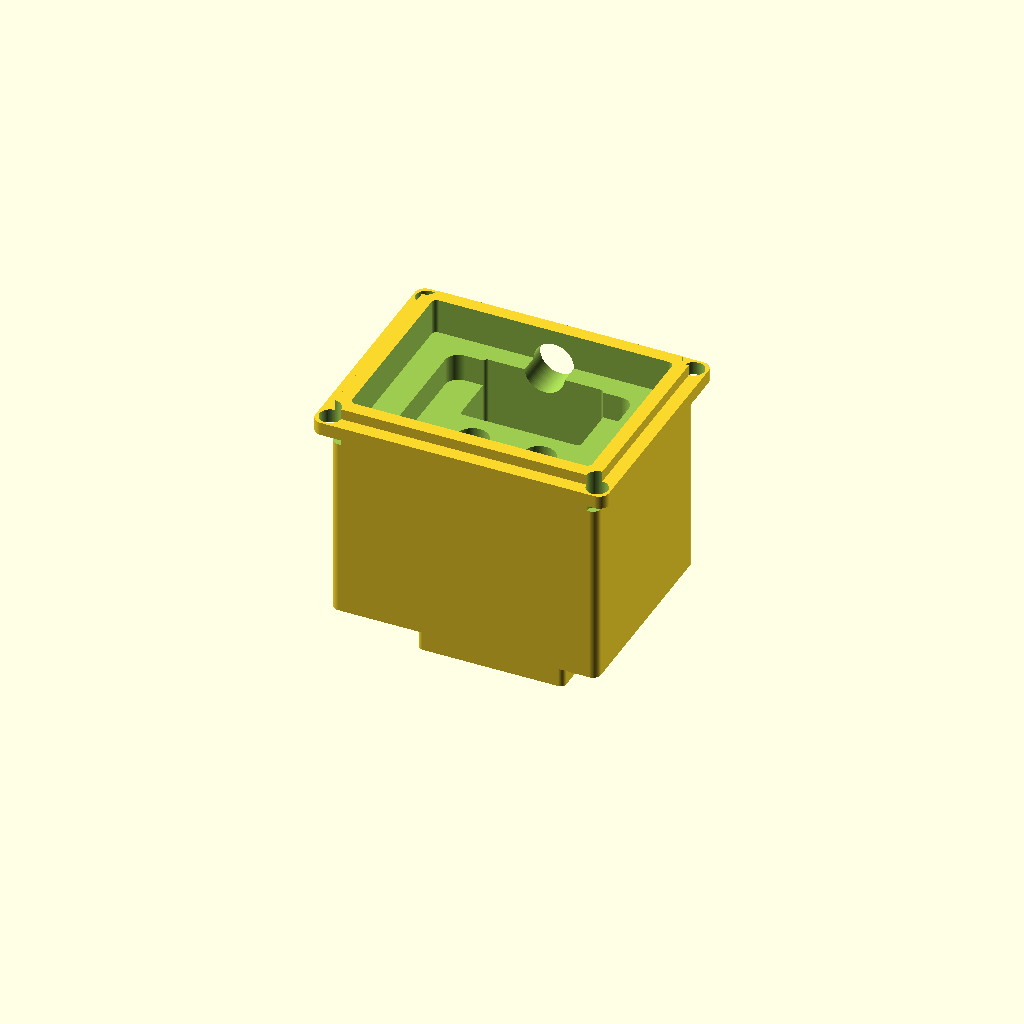
Cell 1 — every parameter at its default value.
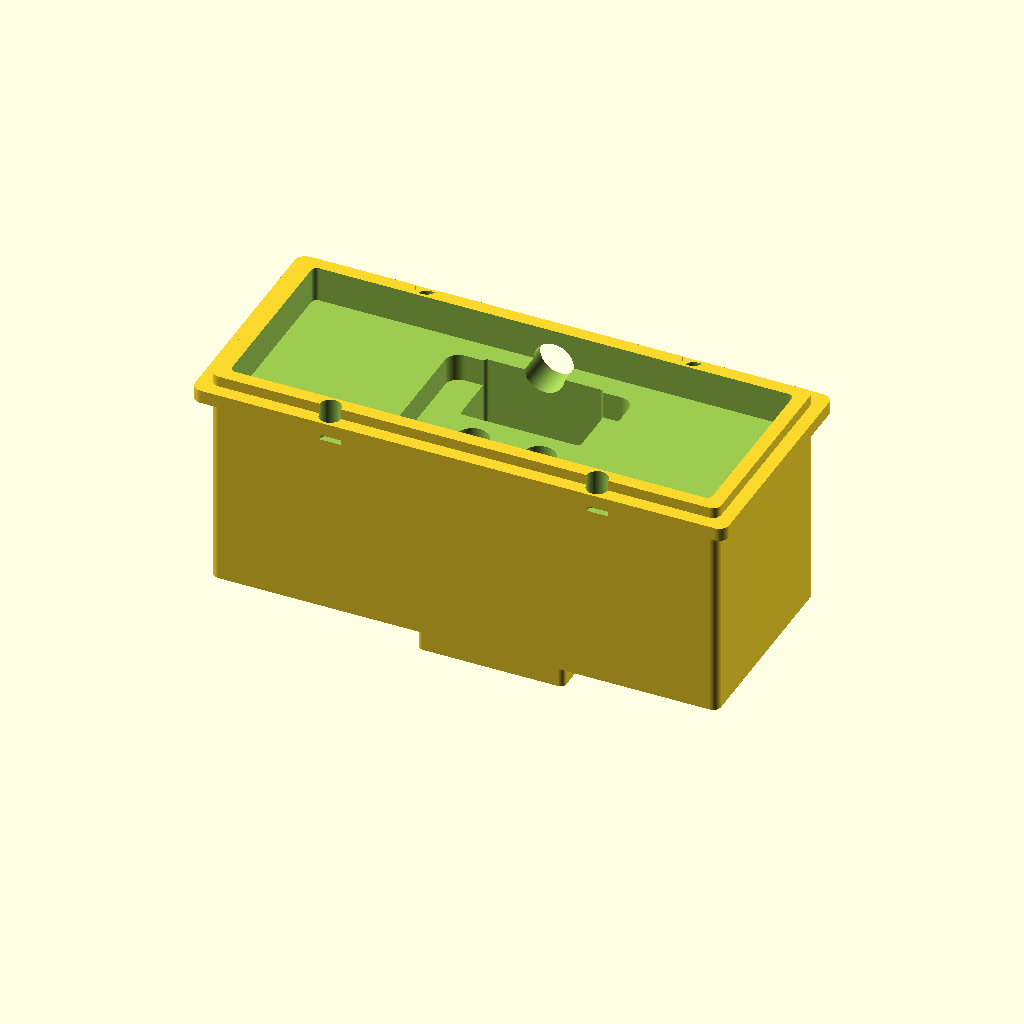
Cell 2 — cutout_width set to 72, the other parameters unchanged.
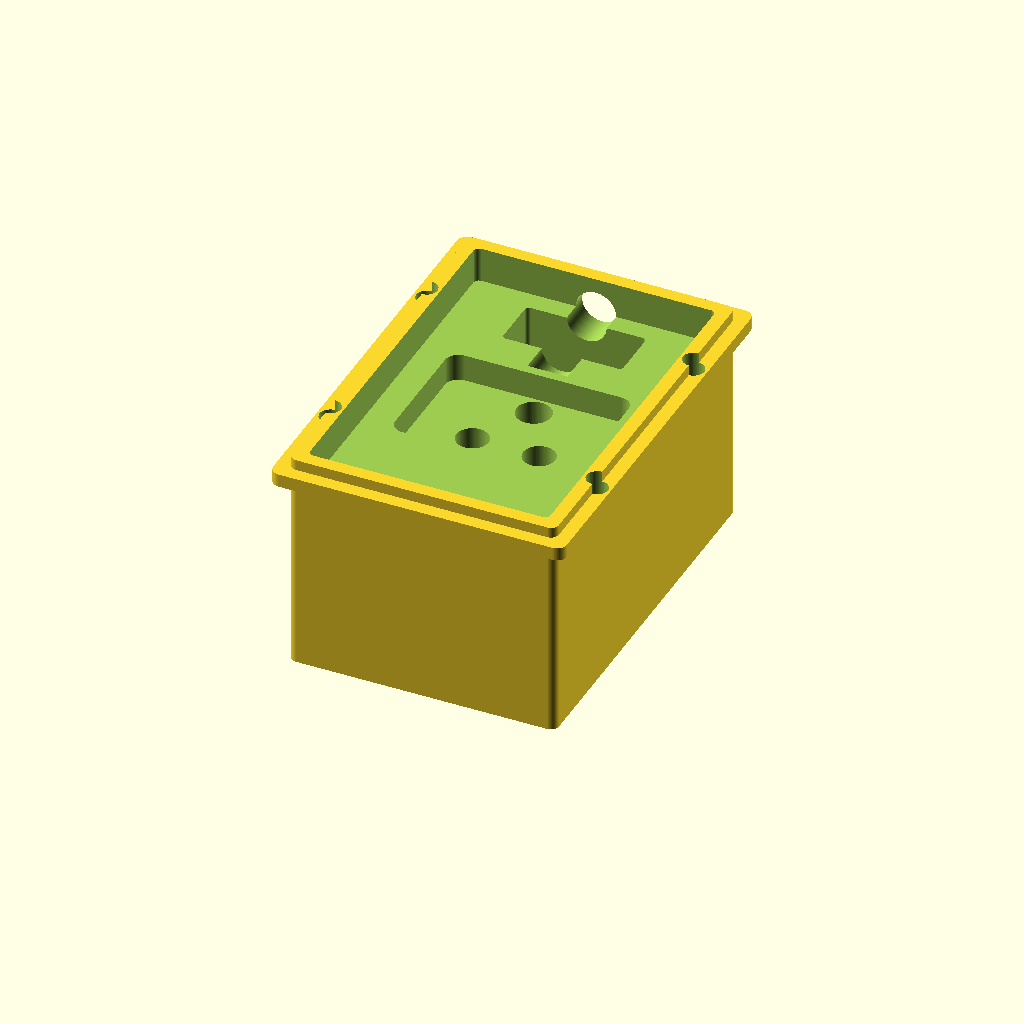
Cell 3: the same model with cutout_height = 54.
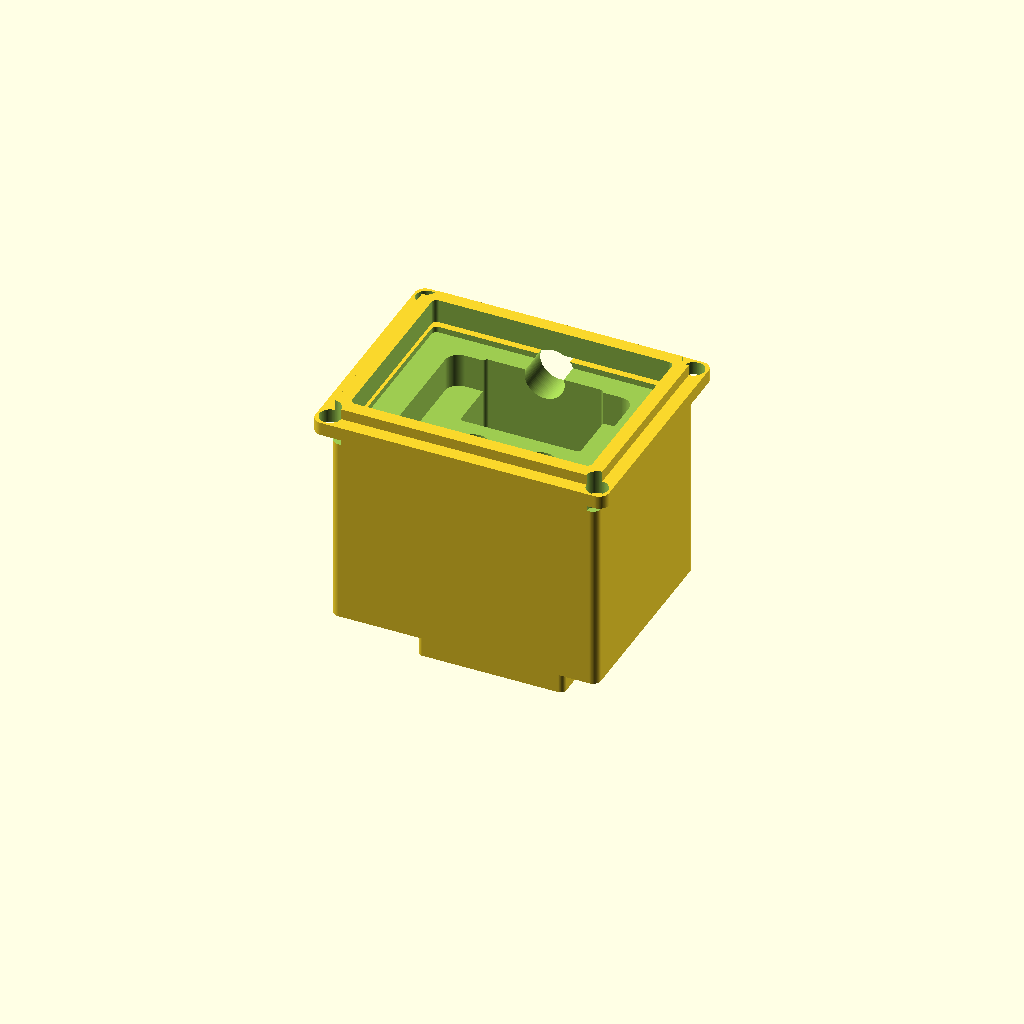
Cell 4 — panel_thickness set to 4, the other parameters unchanged.
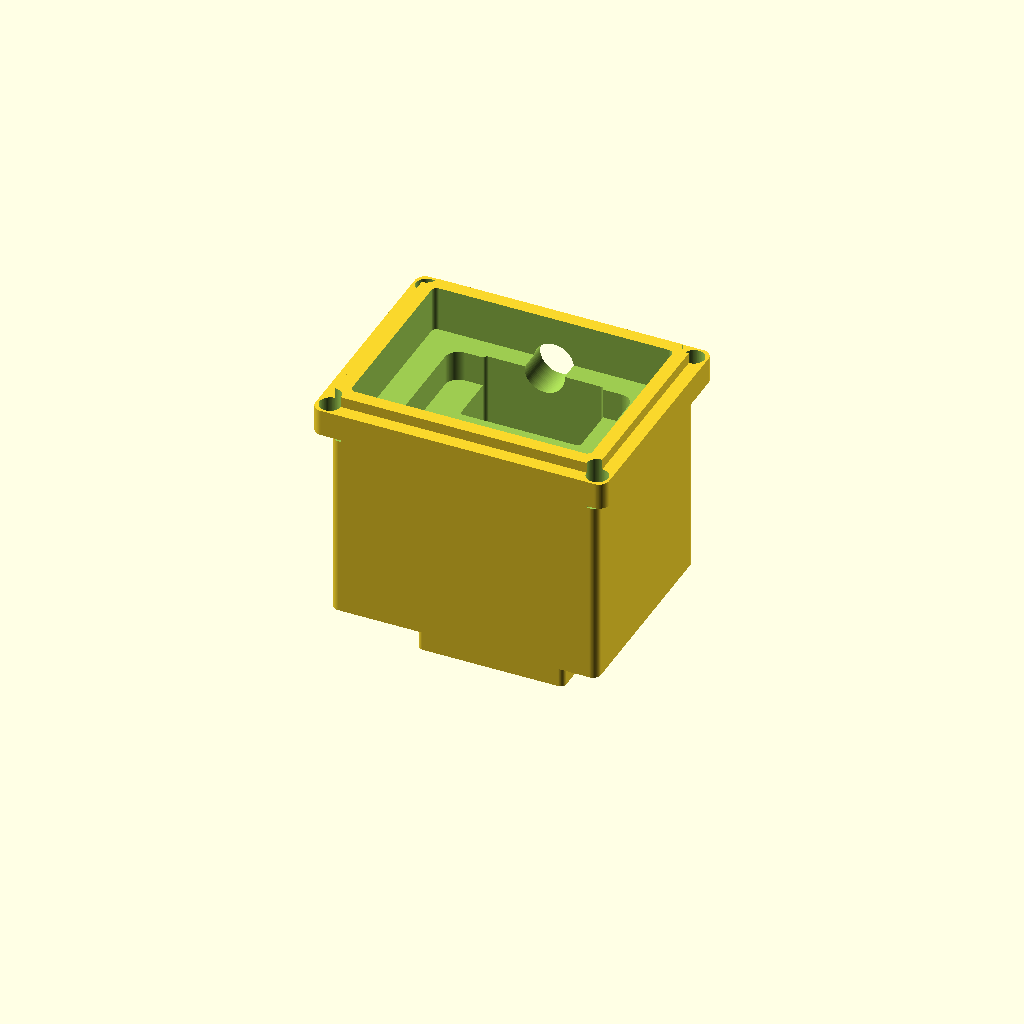
Cell 5 — flange_thickness set to 4, the other parameters unchanged.
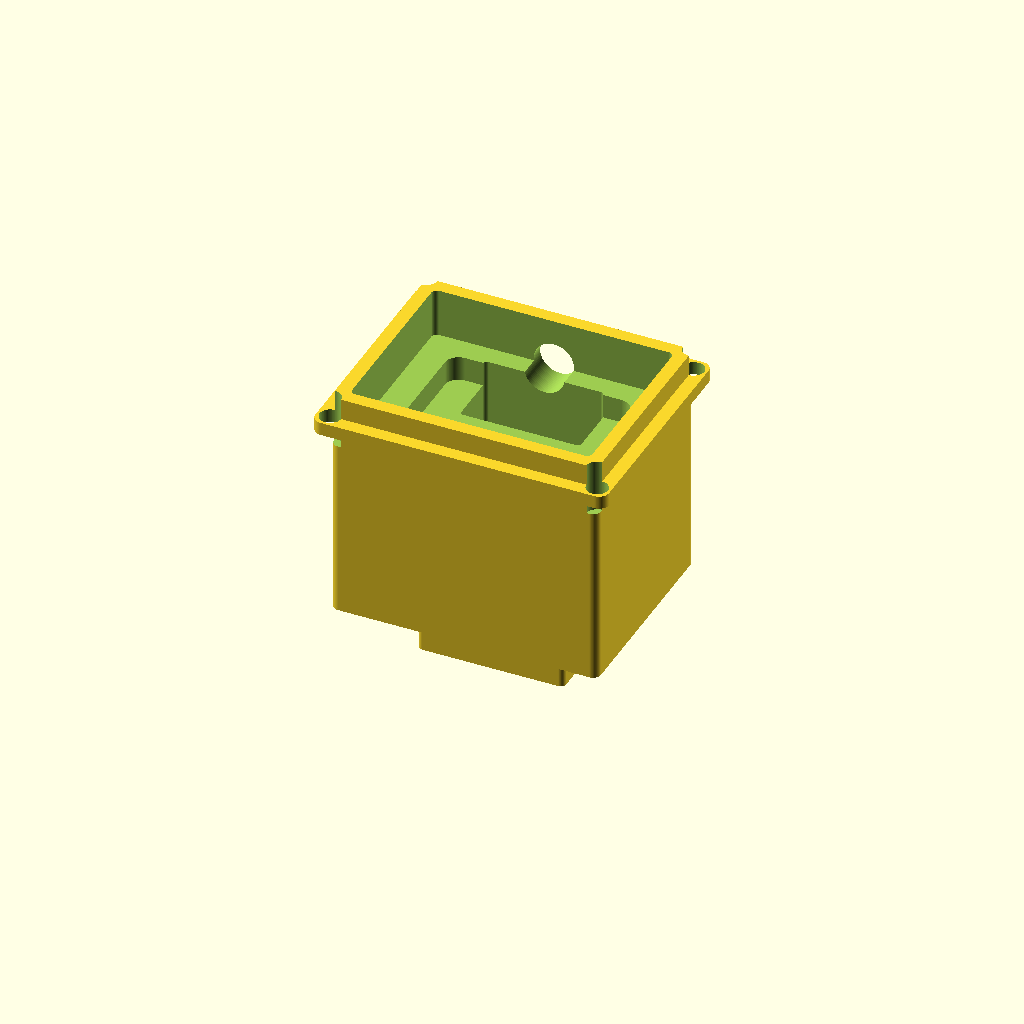
Cell 6 — bezel_thickness set to 3.2, the other parameters unchanged.
One fixed orthographic camera (rotation 55°, 0°, 25°; colour scheme Cornfield) for every cell.
Source of the model, results/nopscadlib/ablations/no_verification/scad/iec__IEC_fused_inlet2.scad:
$fn = 96;

// ---------------- Parameters ----------------
// Requested panel cutout size (opening in panel)
cutout_width  = 36.0;
cutout_height = 27.0;

// Panel / front features
panel_thickness  = 2.0;
flange_thickness = 2.0;
bezel_thickness  = 1.6;

// Body
body_depth = 30.0;
body_wall  = 2.0;

// Mounting
screw_hole_diameter = 3.2;
screw_hole_pitch_x  = 40.0;
screw_hole_pitch_y  = 31.0;

// Overhangs
flange_overhang_x = 4.0;
flange_overhang_y = 4.0;
bezel_overhang_x  = 2.0;
bezel_overhang_y  = 2.0;

// Fuse drawer (front top area)
fuse_drawer_width  = 20.0;
fuse_drawer_height = 10.0;
fuse_drawer_depth  = 18.0;

// Rear terminals block (kept as solid, connected)
terminal_block_w = 22.0;
terminal_block_h = 14.0;
terminal_block_d = 10.0;

// IEC C14 inlet opening (front face detailing)
iec_open_w = 27.5;
iec_open_h = 20.0;
iec_open_r = 2.0;
iec_open_depth = 6.0;   // recess depth into body from front

// Pin cavities (approximate C14 geometry)
pin_d = 4.8;
pin_depth = 10.0;
pin_pitch_x = 10.0;     // L/N spacing
pin_y = -2.0;           // slightly below center
earth_d = 5.2;
earth_y = 7.0;

// Small overlap to guarantee manifold unions/differences
overlap = 0.6;

// ---------------- Helpers ----------------
module rounded_rect_2d(w, h, r) {
    r2 = min(r, min(w, h)/2);
    hull() {
        for (sx = [-1, 1], sy = [-1, 1])
            translate([sx*(w/2 - r2), sy*(h/2 - r2)]) circle(r=r2);
    }
}

module rounded_box(w, h, d, r) {
    linear_extrude(height=d, center=true)
        rounded_rect_2d(w, h, r);
}

// ---------------- Model ----------------
module iec_fused_inlet_old() {

    // Coordinate system:
    // Z=0 is the panel plane. +Z is front/outside, -Z is rear/inside.
    // The cutout opening is centered at origin in X/Y.

    // Derived sizes
    body_w = cutout_width  + 2*body_wall;
    body_h = cutout_height + 2*body_wall;

    flange_w = cutout_width  + 2*flange_overhang_x;
    flange_h = cutout_height + 2*flange_overhang_y;

    bezel_w  = cutout_width  + 2*bezel_overhang_x;
    bezel_h  = cutout_height + 2*bezel_overhang_y;

    // Corner radii (visual only)
    body_r   = 1.2;
    flange_r = 1.5;
    bezel_r  = 1.2;

    // Z placements (all formulas, no arbitrary offsets)
    z_body_center   = -panel_thickness/2 - body_depth/2 + overlap; // overlaps into panel
    z_flange_center =  flange_thickness/2 - overlap;               // slightly overlaps panel plane
    z_bezel_center  =  flange_thickness + bezel_thickness/2 - overlap;

    // Front face of body (where inlet recess starts)
    z_body_front = z_body_center + body_depth/2;

    // Fuse drawer housing: attached to front face of body, near top
    z_fuse_center = z_body_front - fuse_drawer_depth/2 + overlap; // overlaps into body
    y_fuse_center = cutout_height/2 - body_wall - fuse_drawer_height/2;

    // Rear terminal block: attached to rear end of body
    z_body_rear = z_body_center - body_depth/2;
    z_term_center = z_body_rear - terminal_block_d/2 + overlap;   // overlaps into body rear

    // Inlet recess placement (cut into body from front)
    z_recess_center = z_body_front - iec_open_depth/2 + overlap;

    // Pin cavity placement (cut deeper than recess)
    z_pin_center = z_body_front - pin_depth/2 + overlap;

    // Fuse drawer pocket (cut into fuse housing from front)
    fuse_pocket_w = fuse_drawer_width - 2.0;
    fuse_pocket_h = fuse_drawer_height - 2.0;
    fuse_pocket_d = fuse_drawer_depth - 2.0;
    z_fuse_front = z_fuse_center + fuse_drawer_depth/2;
    z_fuse_pocket_center = z_fuse_front - fuse_pocket_d/2 + overlap;

    // Terminal block shallow wire entry pockets (rear face)
    term_pocket_d = terminal_block_d - 2.0;
    term_pocket_w = terminal_block_w - 2.0;
    term_pocket_h = terminal_block_h - 2.0;
    z_term_rear = z_term_center - terminal_block_d/2;
    z_term_pocket_center = z_term_rear + term_pocket_d/2 - overlap;

    // Build as one connected solid: union of solids, then subtract details
    difference() {
        union() {
            // Main body (solid)
            translate([0, 0, z_body_center])
                rounded_box(body_w, body_h, body_depth, body_r);

            // Front flange (solid)
            translate([0, 0, z_flange_center])
                rounded_box(flange_w, flange_h, flange_thickness, flange_r);

            // Front bezel (solid)
            translate([0, 0, z_bezel_center])
                rounded_box(bezel_w, bezel_h, bezel_thickness, bezel_r);

            // Fuse drawer housing (solid protrusion), connected to body
            translate([0, y_fuse_center, z_fuse_center])
                rounded_box(fuse_drawer_width, fuse_drawer_height, fuse_drawer_depth, 0.8);

            // Rear terminal block (solid), connected to body rear
            translate([0, 0, z_term_center])
                rounded_box(terminal_block_w, terminal_block_h, terminal_block_d, 0.8);
        }

        // ---- Panel cutout opening through flange+bezel (36x27) ----
        translate([0, 0, (z_flange_center + z_bezel_center)/2])
            rounded_box(cutout_width, cutout_height,
                        (flange_thickness + bezel_thickness) + 6*overlap, 0.8);

        // ---- Screw holes through flange+bezel ----
        for (x = [-screw_hole_pitch_x/2, screw_hole_pitch_x/2])
            for (y = [-screw_hole_pitch_y/2, screw_hole_pitch_y/2])
                translate([x, y, (z_flange_center + z_bezel_center)/2])
                    cylinder(d=screw_hole_diameter,
                             h=(flange_thickness + bezel_thickness) + 8*overlap,
                             center=true);

        // ---- IEC C14 inlet recess on front face (recognizable opening) ----
        translate([0, 0, z_recess_center])
            rounded_box(iec_open_w, iec_open_h, iec_open_depth + 2*overlap, iec_open_r);

        // ---- Pin cavities (L/N + Earth) ----
        // L/N
        for (x = [-pin_pitch_x/2, pin_pitch_x/2])
            translate([x, pin_y, z_pin_center])
                cylinder(d=pin_d, h=pin_depth + 2*overlap, center=true);

        // Earth (top center)
        translate([0, earth_y, z_pin_center])
            cylinder(d=earth_d, h=pin_depth + 2*overlap, center=true);

        // ---- Fuse drawer pocket (front opening) ----
        translate([0, y_fuse_center, z_fuse_pocket_center])
            rounded_box(fuse_pocket_w, fuse_pocket_h, fuse_pocket_d + 2*overlap, 0.6);

        // Small finger notch on fuse drawer pocket (top edge)
        notch_r = 3.0;
        translate([0, y_fuse_center + fuse_pocket_h/2 - notch_r, z_fuse_front - notch_r + overlap])
            rotate([90, 0, 0])
                cylinder(r=notch_r, h=fuse_pocket_w + 2*overlap, center=true);

        // ---- Rear terminal block wire entry pocket ----
        translate([0, 0, z_term_pocket_center])
            rounded_box(term_pocket_w, term_pocket_h, term_pocket_d + 2*overlap, 0.6);

        // Three rear wire holes (approx), aligned horizontally
        wire_d = 4.0;
        wire_pitch = 7.0;
        for (x = [-wire_pitch, 0, wire_pitch])
            translate([x, 0, z_term_rear + overlap])
                cylinder(d=wire_d, h=terminal_block_d + 4*overlap, center=false);
    }
}

iec_fused_inlet_old();
Customizer parameters (derived from the source; name, type, default, range or options):
cutout_width: number, default 36
cutout_height: number, default 27
panel_thickness: number, default 2
flange_thickness: number, default 2
bezel_thickness: number, default 1.6
body_depth: number, default 30
body_wall: number, default 2
screw_hole_diameter: number, default 3.2
screw_hole_pitch_x: number, default 40
screw_hole_pitch_y: number, default 31
flange_overhang_x: number, default 4
flange_overhang_y: number, default 4
bezel_overhang_x: number, default 2
bezel_overhang_y: number, default 2
fuse_drawer_width: number, default 20
fuse_drawer_height: number, default 10
fuse_drawer_depth: number, default 18
terminal_block_w: number, default 22
terminal_block_h: number, default 14
terminal_block_d: number, default 10
iec_open_w: number, default 27.5
iec_open_h: number, default 20
iec_open_r: number, default 2
iec_open_depth: number, default 6
pin_d: number, default 4.8
pin_depth: number, default 10
pin_pitch_x: number, default 10
pin_y: number, default -2
earth_d: number, default 5.2
earth_y: number, default 7
overlap: number, default 0.6
